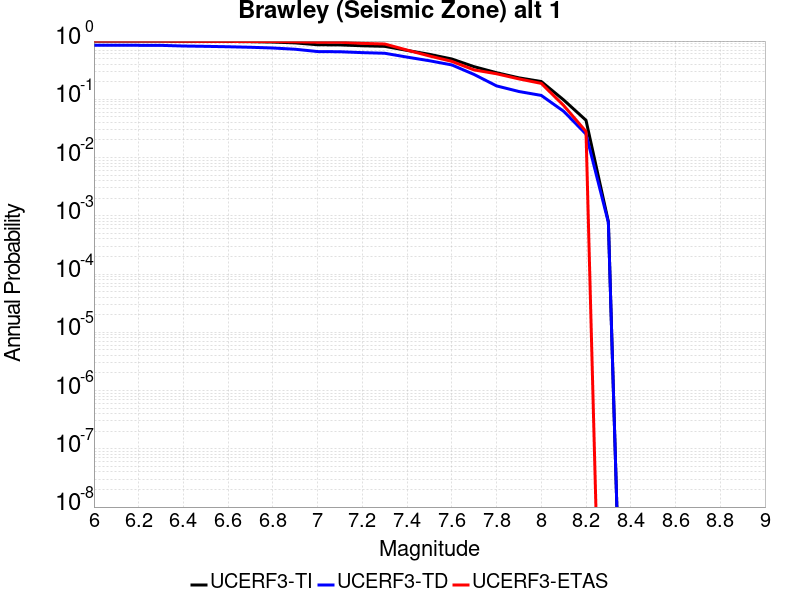

The file beside this chart, header and first rows:
Magnitude, UCERF3-TI Prob, UCERF3-TD Prob, UCERF3-ETAS Prob
6.0, 0.9972, 0.8486, 1.0
6.1, 0.9972, 0.8486, 1.0
6.2, 0.9968, 0.8454, 1.0
6.3, 0.9965, 0.8435, 1.0
6.4, 0.9925, 0.8223, 0.9916
6.5, 0.9893, 0.8116, 0.9888
6.6, 0.9843, 0.7986, 0.986
6.7, 0.9758, 0.7823, 0.9832
6.8, 0.9606, 0.7599, 0.9832
6.9, 0.9298, 0.7238, 0.972
7.0, 0.8645, 0.6604, 0.9552
7.1, 0.8592, 0.6556, 0.9552
7.2, 0.8299, 0.6329, 0.9132
7.3, 0.8117, 0.6175, 0.8908
7.4, 0.6914, 0.5303, 0.7003
7.5, 0.5917, 0.459, 0.5546
7.6, 0.4923, 0.3893, 0.4482
7.7, 0.3631, 0.2667, 0.3193
7.8, 0.2863, 0.17, 0.2745
7.9, 0.2337, 0.1361, 0.2241
8.0, 0.202, 0.1166, 0.1877
8.1, 0.09761, 0.06234, 0.07843
8.2, 0.04364, 0.02532, 0.02801
8.3, 7.914095E-4, 7.660323E-4, 0.0
